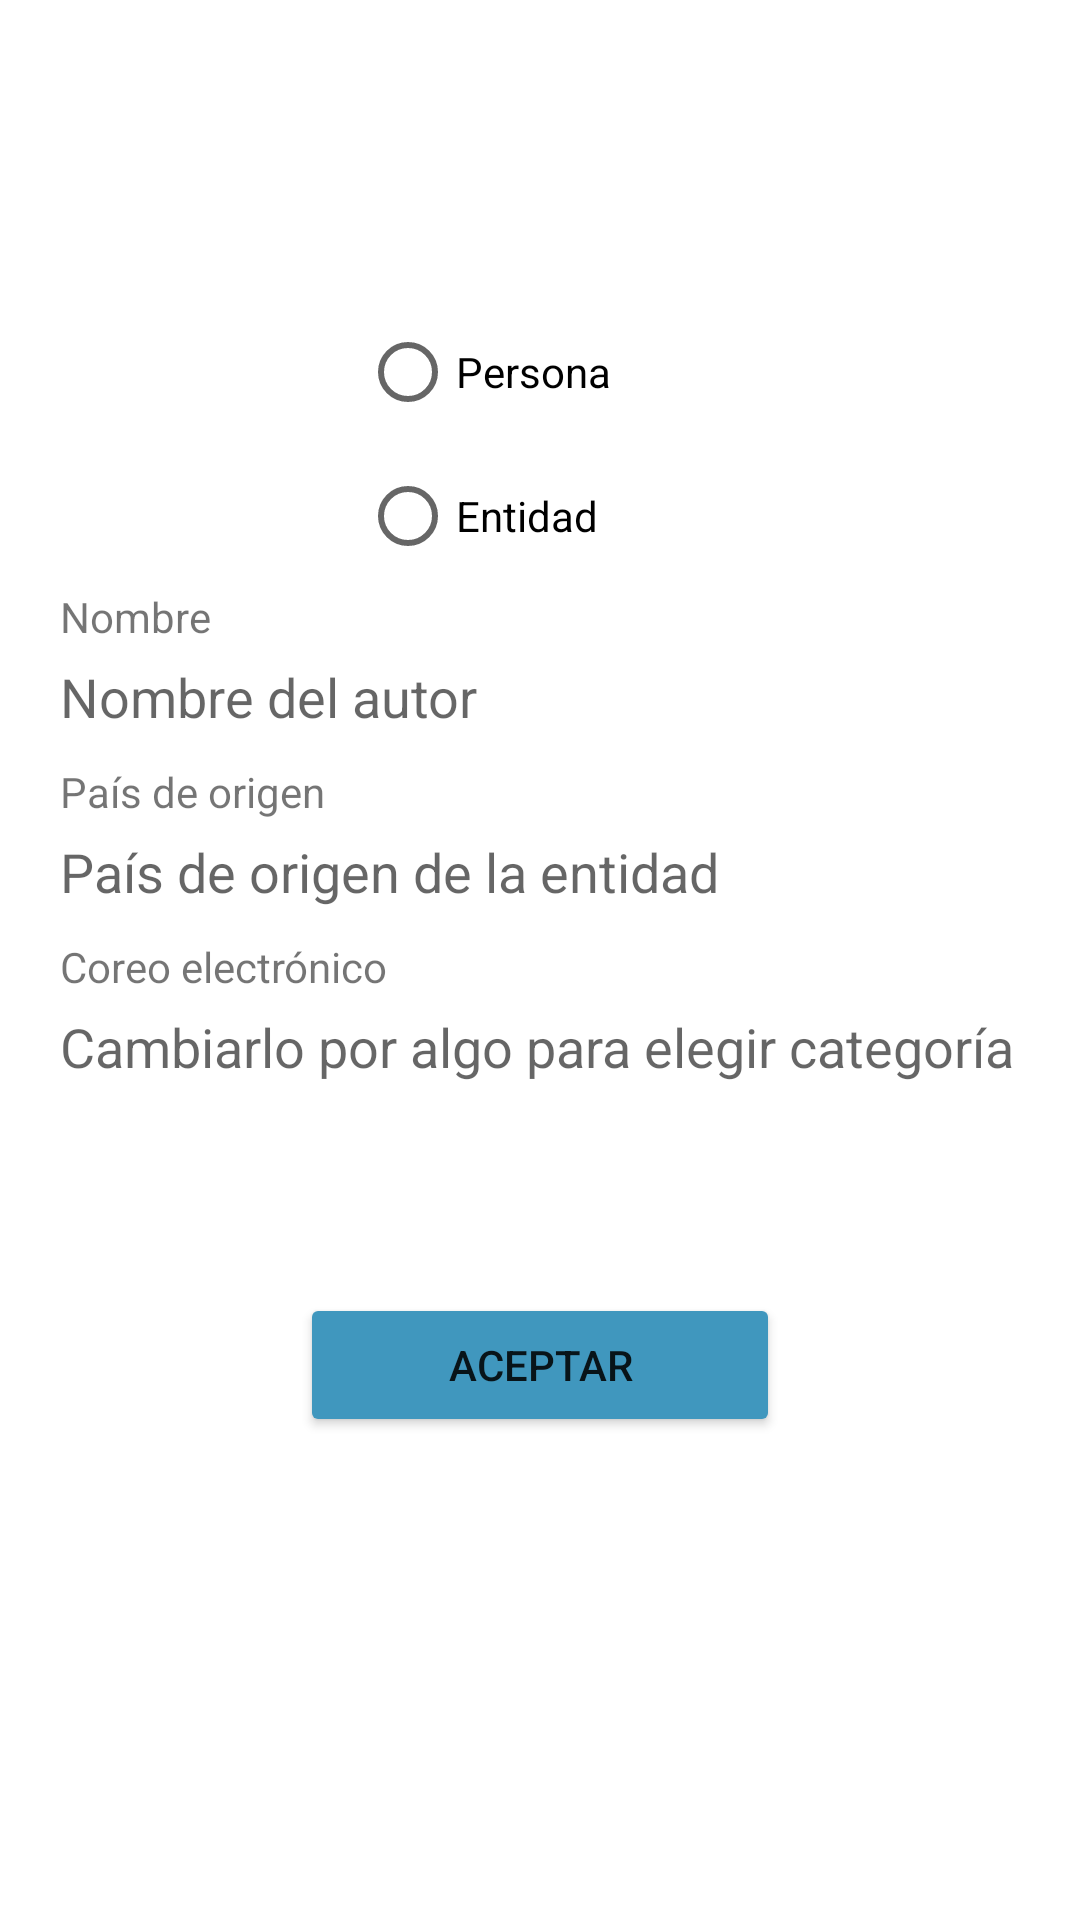

The Android layout XML behind this screen, and the referenced resources:
<!-- AndroidManifest.xml: application theme Theme.ProyectoLomb -->
<!-- res/layout/fragment_nuevo_autor_enitdad.xml -->
<?xml version="1.0" encoding="utf-8"?>
<FrameLayout xmlns:android="http://schemas.android.com/apk/res/android"
    xmlns:app="http://schemas.android.com/apk/res-auto"
    xmlns:tools="http://schemas.android.com/tools"
    android:layout_width="match_parent"
    android:layout_height="match_parent"
    tools:context=".ui.autor.nuevoAutorEntidad.nuevo_autor_entidad">

    <LinearLayout
        android:layout_width="match_parent"
        android:layout_height="match_parent"
        android:orientation="vertical"
        android:paddingTop="100dp"
        android:paddingHorizontal="20dp"
        >

        <RadioGroup
            android:id="@+id/rgTipoAutorPersona"
            android:layout_width="match_parent"
            android:layout_height="wrap_content"
            android:layout_gravity="center">

            <RadioButton
                android:id="@+id/rbPersonaPersona"
                android:layout_width="match_parent"
                android:layout_height="wrap_content"
                android:layout_gravity="center"
                android:layout_marginHorizontal="100dp"
                android:text="Persona" />

            <RadioButton
                android:id="@+id/rbEntidadPersona"
                android:layout_width="match_parent"
                android:layout_height="wrap_content"
                android:layout_gravity="center"
                android:layout_marginHorizontal="100dp"
                android:text="Entidad" />
        </RadioGroup>

        <TextView
            android:id="@+id/lblNombreAutorPersona"
            android:layout_width="match_parent"
            android:layout_height="wrap_content"
            android:text="Nombre" />

        <EditText
            android:id="@+id/txtNombreAutorPersona"
            android:layout_width="match_parent"
            android:layout_height="wrap_content"
            android:ems="10"
            android:inputType="textPersonName"
            android:background="@color/white"
            android:hint="Nombre del autor"
            android:layout_marginTop="5dp"
            android:layout_marginBottom="10dp"/>

        <TextView
            android:id="@+id/lblPaisNacimientoAutorPersona"
            android:layout_width="match_parent"
            android:layout_height="wrap_content"
            android:text="País de origen" />

        <EditText
            android:id="@+id/txtPaisNacimientoAutorPersona"
            android:layout_width="match_parent"
            android:layout_height="wrap_content"
            android:layout_marginTop="5dp"
            android:layout_marginBottom="10dp"
            android:background="@color/white"
            android:ems="10"
            android:hint="País de origen de la entidad"
            android:inputType="textPersonName" />
        <TextView
            android:id="@+id/lblCategoriaAutorPersona"
            android:layout_width="match_parent"
            android:layout_height="wrap_content"
            android:text="Coreo electrónico" />


        <EditText
            android:id="@+id/txtCategoriaAutorPersona"
            android:layout_width="match_parent"
            android:layout_height="wrap_content"
            android:ems="10"
            android:inputType="textPersonName"
            android:background="@color/white"
            android:hint="Cambiarlo por algo para elegir categoría"
            android:layout_marginTop="5dp"
            android:layout_marginBottom="10dp"/>
        <Space
            android:layout_width="wrap_content"
            android:layout_height="40dp" />

        <Button
            android:id="@+id/btAceptar"
            android:layout_width="160dp"
            android:layout_height="wrap_content"
            android:backgroundTint="@color/btcolor"
            android:text="Aceptar"
            android:layout_gravity="center"
            android:layout_marginTop="20dp"
            />

    </LinearLayout>

</FrameLayout>
<!-- resources referenced by this layout -->
<resources>
  <color name="btcolor">#4097BE</color>
  <color name="white">#FFFFFFFF</color>
  <style name="Theme.ProyectoLomb" parent="Theme.MaterialComponents.DayNight.DarkActionBar">
          
          <item name="colorPrimary">@color/btcolor</item>
          <item name="colorPrimaryVariant">@color/btcolor</item>
          <item name="colorOnPrimary">@color/white</item>
          
          <item name="colorSecondary">@color/teal_200</item>
          <item name="colorSecondaryVariant">@color/teal_700</item>
          <item name="colorOnSecondary">@color/black</item>
          
          <item name="android:statusBarColor" tools:targetApi="l">?attr/colorPrimaryVariant</item>
          
      </style>
  <color name="teal_200">#FF03DAC5</color>
  <color name="teal_700">#FF018786</color>
  <color name="black">#FF000000</color>
</resources>
